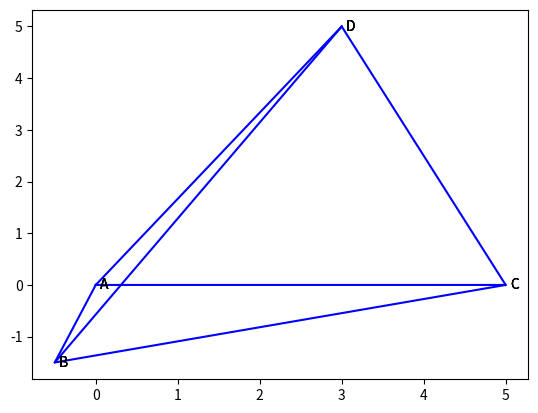

Python code for this plot:
import matplotlib.pyplot as plt
letters = "ABCDEFGHIJKLMNOPQRSTUVWXYZ"


class Shape:

    def __init__(self, points, index=None, index_style="integers"):
        self.cons = []
        if index is None and isinstance(points, dict):
            self.data = points
        elif index is None:
            if index_style == "integers":
                self.data = dict(zip(range(len(points)), points))
            elif index_style == "letters":
                self.data = {(i//26 + 1) * letters[i % 26]: item for i, item in enumerate(points)}
            elif callable(index_style):
                self.data = dict(zip(index_style(points), points))
            else:
                raise ValueError("index_style has to be string or generator.")
        else:
            self.data = dict(zip(index, points))

    def connect(self, s, connector="-", delimiter=" ", **kwargs):
        for connection in s.split(delimiter):
            self.cons.append(connection.split(connector))
            self.cons[-1].append(kwargs)

    def draw(self, ax=plt, mark_edges=False, label=False, line_kw={}, marker_kw={}, label_kw={}):
        for con in self.cons:
            x = [self.data[c][0] for c in con[:-1]]
            y = [self.data[c][1] for c in con[:-1]]
            line_kw.update(con[-1])
            ax.plot(x, y, **dict({"color": "blue"}, **line_kw))
            if mark_edges:
                ax.scatter(x, y, **dict({"color": "black"}, **marker_kw))
            if label:
                lblkw = {"textcoords": "offset points", "xytext": (3, -3)}
                lblkw.update(label_kw)
                for lbl in self.data:
                    ax.annotate(str(lbl), self.data[lbl], **lblkw)


# -------DARK LAYOUT-------
# plt.rcParams['axes.facecolor'] = '0.1'
# plt.rcParams['figure.facecolor'] = "0.1"
# ax = plt.axes()
# for spine in ax.spines.values():
#     spine.set_color("white")
# ax.tick_params(colors="white")
# ax.xaxis.label.set_color("white")
# ax.yaxis.label.set_color("white")

if __name__ == "__main__":
    pyramid = Shape([(0, 0), (-0.5, -1.5), (5, 0), (3, 5)], index_style="letters")
    pyramid.connect("A-B-C-A A-D B-D C-D")
    pyramid.draw(label=True)
    plt.show()
